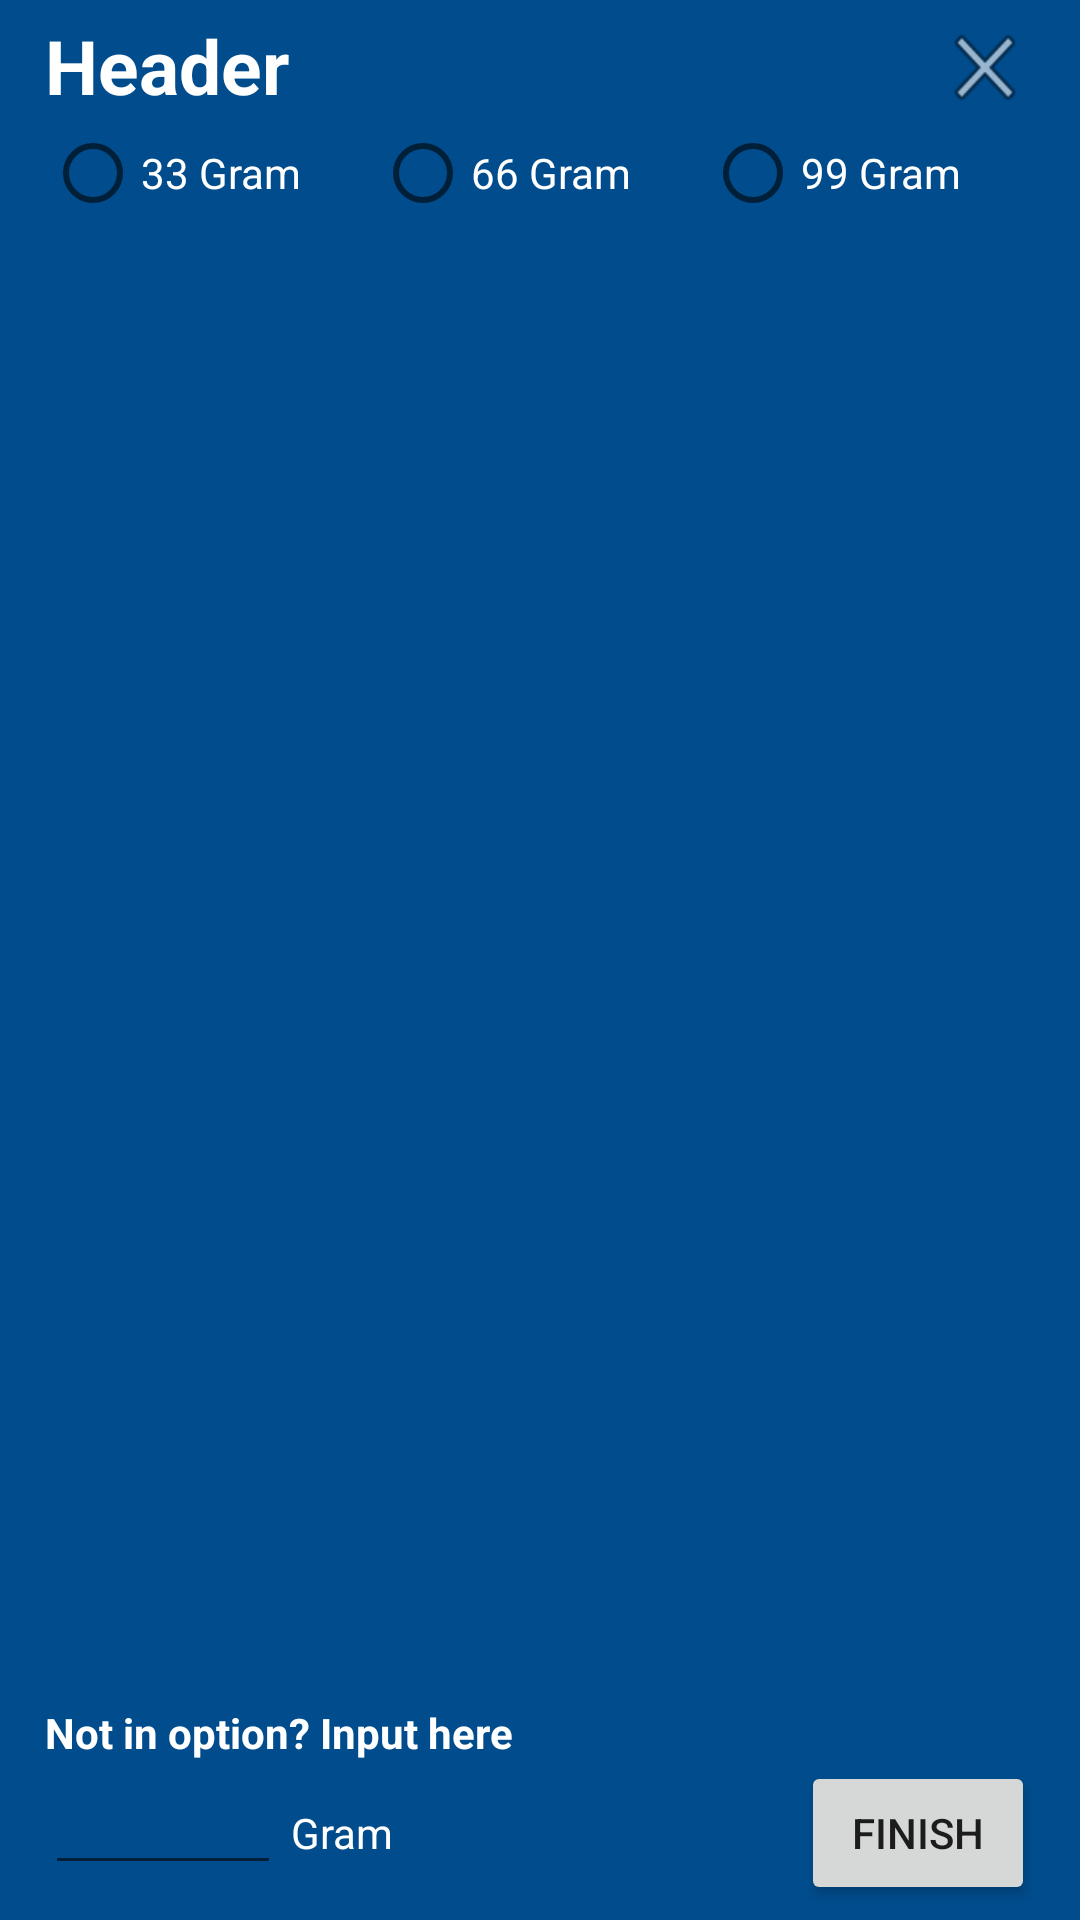

Write the Android layout XML for this screen, with the resource values it uses.
<!-- AndroidManifest.xml: application theme AppTheme -->
<!-- res/layout/pineapple_weight.xml -->
<?xml version="1.0" encoding="utf-8"?>
<LinearLayout xmlns:android="http://schemas.android.com/apk/res/android"
    style="@style/Dialog">
    <LinearLayout
        android:layout_width="match_parent"
        android:layout_height="wrap_content"
        android:orientation="horizontal"
        android:layout_weight=".10">

        <TextView
            android:id="@+id/txt_Header"
            android:text="Header"
            android:textSize="25dp"
            android:textColor="#ffffff"
            android:textStyle="bold"
            android:layout_width="0dp"
            android:layout_height="wrap_content"
            android:layout_weight=".90" />

        <Button
            android:id="@+id/btn_cancel"
            android:layout_width="0dp"
            android:layout_height="35dp"
            android:layout_weight=".10"
            android:layout_gravity="right"
            android:background="@android:drawable/ic_menu_close_clear_cancel" />

    </LinearLayout>
    <RadioGroup xmlns:android="http://schemas.android.com/apk/res/android"
        android:layout_width="match_parent"
        android:layout_height="wrap_content"
        android:orientation="horizontal"
        android:layout_weight=".1">
        <RadioButton android:id="@+id/radio_33Gram"
            android:layout_width="wrap_content"
            android:layout_height="wrap_content"
            android:layout_weight="1"
            android:text="33 Gram"
            android:textColor="#ffff"
            android:onClick="onRadioButtonClicked" />
        <RadioButton android:id="@+id/radio_66Gram"
            android:layout_width="wrap_content"
            android:layout_height="wrap_content"
            android:layout_weight="1"
            android:text="66 Gram"
            android:textColor="#ffff"
            android:onClick="onRadioButtonClicked"/>
        <RadioButton android:id="@+id/radio_99Gram"
            android:layout_width="wrap_content"
            android:layout_height="wrap_content"
            android:layout_weight="1"
            android:text="99 Gram"
            android:textColor="#ffff"
            android:onClick="onRadioButtonClicked"/>
    </RadioGroup>
    <LinearLayout
        android:layout_width="match_parent"
        android:layout_height="wrap_content"
        android:layout_weight="10"
        android:orientation="horizontal">

        <GridLayout
            android:layout_width="match_parent"
            android:layout_height="match_parent"
            android:layout_weight="1">
            <ImageView
                android:layout_width="match_parent"
                android:layout_height="100dp"
                android:src="@drawable/pineapple"/>

        </GridLayout>
        <GridLayout
            android:layout_width="match_parent"
            android:layout_height="match_parent"
            android:layout_weight="1">
            <ImageView
                android:layout_width="match_parent"
                android:layout_height="100dp"
                android:src="@drawable/pineapple"/>
            <ImageView
                android:layout_width="match_parent"
                android:layout_height="100dp"
                android:src="@drawable/pineapple"
                android:layout_row="1"
                android:layout_column="0" />

        </GridLayout>
        <GridLayout
            android:layout_width="match_parent"
            android:layout_height="match_parent"
            android:layout_weight="1">
            <ImageView
                android:layout_width="match_parent"
                android:layout_height="100dp"
                android:src="@drawable/pineapple"/>
            <ImageView
                android:layout_width="match_parent"
                android:layout_height="100dp"
                android:src="@drawable/pineapple"
                android:layout_row="1"
                android:layout_column="0" />
            <ImageView
                android:layout_width="match_parent"
                android:layout_height="100dp"
                android:src="@drawable/pineapple"
                android:layout_row="2"
                android:layout_column="0" />

        </GridLayout>

    </LinearLayout>

    <LinearLayout
        android:layout_width="match_parent"
        android:layout_height="wrap_content"
        android:orientation="vertical">
        <TextView
            android:layout_width="wrap_content"
            android:layout_height="wrap_content"
            android:text="Not in option? Input here"
            android:textColor="#ffffff"
            android:textStyle="bold" />
        <LinearLayout
            android:layout_width="match_parent"
            android:layout_height="wrap_content"
            android:orientation="horizontal"
            android:descendantFocusability="beforeDescendants"
            android:focusableInTouchMode="true">
            <EditText
                android:id="@+id/et_weight"
                android:layout_width="wrap_content"
                android:layout_height="wrap_content"
                android:layout_weight=".3"
                android:inputType="number"
                />
            <TextView
                android:layout_width="wrap_content"
                android:layout_height="wrap_content"
                android:layout_weight=".7"
                android:text=" Gram"
                android:textColor="#ffff"/>

            <Button
                android:id="@+id/btn_finish"
                android:layout_width="0dp"
                android:layout_height="wrap_content"
                android:layout_gravity="right"
                android:layout_weight=".4"
                android:text="Finish" />

        </LinearLayout>

    </LinearLayout>
</LinearLayout>
<!-- resources referenced by this layout -->
<resources>
  <style name="Dialog">
          <item name="android:orientation">vertical</item>
          <item name="android:layout_width">350dp</item>
          <item name="android:layout_height">475dp</item>
          <item name="android:layout_gravity">center</item>
          <item name="android:background">@color/colorPrimaryDark</item>
          <item name="android:paddingTop">5dp</item>
          <item name="android:paddingBottom">5dp</item>
          <item name="android:paddingRight">15dp</item>
          <item name="android:paddingLeft">15dp</item>
      </style>
  <style name="AppTheme" parent="Theme.AppCompat.Light.DarkActionBar">
          
          <item name="colorPrimary">@color/colorPrimary</item>
          <item name="colorPrimaryDark">@color/colorPrimaryDark</item>
          <item name="colorAccent">@color/colorAccent</item>
      </style>
  <color name="colorPrimaryDark">#004c8c</color>
  <color name="colorPrimary">#0277bd</color>
  <color name="colorAccent">#0091ea</color>
</resources>
